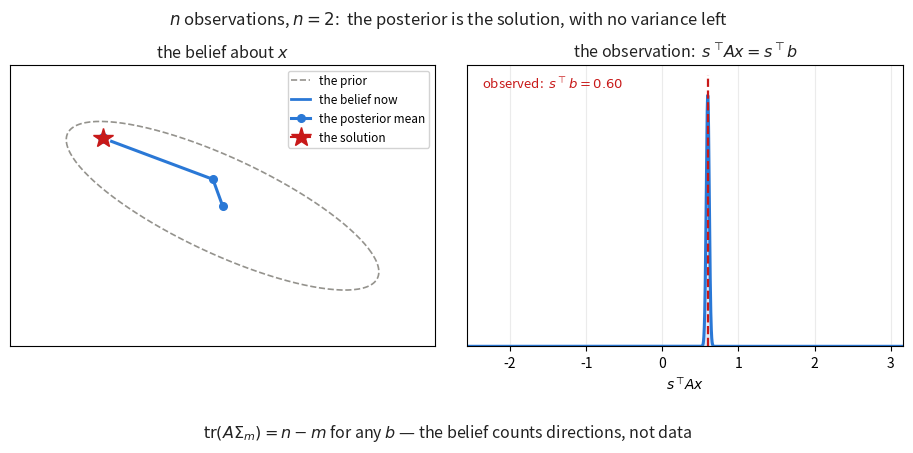

Recreate this plot in Python.
# /// script
# requires-python = ">=3.11"
# dependencies = [
#     "numpy",
#     "matplotlib",
#     "pillow",
# ]
# ///
"""BayesCG: the same two steps as conjugate gradients, as a Bayesian update.

ProbNum 2026 tutorial, §3. Companion to `conjugate-gradients-animation.py` — same
die, same plane, same trajectory — so the two can be played back to back and the
only new thing on screen is the uncertainty.

BayesCG (Cockayne, Oates, Ipsen & Girolami, *Bayesian Analysis* 14(3), 2019; the
paper is in `literature/`) puts a prior on the solution, $x \\sim N(x_0, \\Sigma_0)$,
and treats each search direction $s_i$ as a *noiseless observation* of it:

    y_i = s_i^T b = s_i^T A x .

That is a linear-Gaussian observation, so the posterior is closed-form. With
$S = [s_1,\\dots,s_m]$ and $\\Lambda = S^T A \\Sigma_0 A S$,

    x_m = x_0 + \\Sigma_0 A S \\Lambda^{-1} S^T r_0 ,
    \\Sigma_m = \\Sigma_0 - \\Sigma_0 A S \\Lambda^{-1} S^T A \\Sigma_0 .

Two things the animation is built to show:

* **The update is a collapse, not a shrink.** Each observation is exact, so it
  removes one dimension of uncertainty outright: the ellipse flattens onto the
  line $\\{x : s^T A x = s^T b\\}$ and keeps no width across it. In two dimensions
  two observations leave a point, and that point is the solution. The right-hand
  panel is the same event in one dimension — the belief about the quantity being
  observed, narrowing onto the value observed.
* **With $\\Sigma_0 = A^{-1}$ the posterior mean is exactly the CG iterate.** The blue
  path here is the blue path of the CG animation, drawn by a different argument;
  `--prior identity` breaks that and moves the path, which is the quickest way to
  see that the prior is a modelling choice and not a formality.

What it costs, and what it knows
--------------------------------
$\\Sigma_m$ is a dense $n \\times n$ object; the die has $n = 64$ here and a real one
has millions. And the belief's own error estimate is
$\\mathbb{E}[\\|x - x_m\\|_A^2] = \\mathrm{tr}(A\\Sigma_m) = n - m$ exactly — for any
$b$, any right-hand side, any directions. It counts directions, not data: after
one observation it reports "half the error left" whatever the actual error did.
`main` prints $\\mathrm{tr}(A\\Sigma_m)$ against $n - m$ and against the true error,
so the gap can be read rather than argued about. That is the point the tutorial
needs: a posterior is not automatically an error bar.

The plane
---------
As in the CG animation: $f$ restricted to the plane of $A$'s slowest and fastest
modes, so $\\kappa$ is the die's own; the right-hand side inside the plane is chosen
so the problem is not degenerate (see that script's docstring). The intermediate
frames of each update are honest posteriors, not a graphical tween: the
observation is faded in by giving it a noise variance that decays to zero, and
BayesCG's exact update is the limit.

Usage
-----
    uv run python/bayescg-animation.py                     # -> figures/bayescg.gif
    uv run python/bayescg-animation.py --prior identity    # the wrong prior: the mean leaves CG's path
    uv run python/bayescg-animation.py --samples 0         # ellipses only, no sample cloud
    uv run python/bayescg-animation.py --format mp4        # needs ffmpeg

Without uv:  pip install numpy matplotlib pillow  &&  python python/bayescg-animation.py
"""

from __future__ import annotations

import argparse
import os

import numpy as np
import matplotlib
matplotlib.use("Agg")
import matplotlib.pyplot as plt
from matplotlib.animation import FuncAnimation, PillowWriter, FFMpegWriter
from matplotlib.patches import FancyArrowPatch

PAL = dict(blue="#2a78d6", red="#C81919", navy="#101073", gray="#898781",
           orange="#eb6834", white="#fcfcfb", green="#008300")


# ----------------------------------------------------------------- the die problem
def grid_matrix(m: int, c: float) -> np.ndarray:
    """A = (c - Delta) on an m x m tiling, unknowns numbered row by row: k = i*m + j."""
    n = m * m
    A = np.zeros((n, n))
    for i in range(m):
        for j in range(m):
            k = i * m + j
            A[k, k] = 4.0 + c
            if j + 1 < m:
                A[k, k + 1] = A[k + 1, k] = -1.0
            if i + 1 < m:
                A[k, k + m] = A[k + m, k] = -1.0
    return A


def worst_plane(A: np.ndarray, rotate_deg: float, mix: float | None):
    """f restricted to the plane of A's slowest and fastest modes; see the CG script."""
    w, V = np.linalg.eigh(A)
    Q = np.column_stack([V[:, 0], V[:, -1]])
    th = np.deg2rad(rotate_deg)
    R = np.array([[np.cos(th), -np.sin(th)], [np.sin(th), np.cos(th)]])
    Q = Q @ R
    A2 = Q.T @ A @ Q
    w2, U2 = np.linalg.eigh(A2)
    if mix is None:
        sk = np.sqrt(w2[1] / w2[0])
        mix = float(sk / (1.0 + sk))
    x_star = U2 @ np.array([mix / np.sqrt(w2[0]), (1.0 - mix) / np.sqrt(w2[1])])
    x_star = x_star / np.linalg.norm(x_star)
    return A2, A2 @ x_star, float(w[-1] / w[0])


def cg_directions(A, b, iters: int):
    """CG's search directions, which are also BayesCG's most informative ones."""
    x = np.zeros_like(b)
    r = b - A @ x
    p = r.copy()
    dirs = []
    for _ in range(iters):
        Ap = A @ p
        alpha = float(p @ r) / float(p @ Ap)
        dirs.append(p.copy())
        x = x + alpha * p
        r_new = r - alpha * Ap
        beta = float(r_new @ r_new) / float(r @ r)
        p = r_new + beta * p
        r = r_new
    return dirs, x


# ----------------------------------------------------------------- the update
def posterior(A, b, Sig0, S, noise):
    """BayesCG's posterior from m observations, the i-th given variance noise[i].

    noise = 0 is the method as published: exact observations of s_i^T A x. A large
    variance on the newest observation is how the animation fades it in -- every
    intermediate frame is the honest posterior for a noisier version of the same
    observation, and BayesCG's update is the limit as that noise goes to zero.
    """
    x0 = np.zeros(A.shape[0])
    if S.shape[1] == 0:
        return x0, Sig0.copy()
    K = Sig0 @ A @ S                                   # Sigma_0 A S
    Lam = S.T @ A @ Sig0 @ A @ S + np.diag(np.atleast_1d(noise))
    x_m = x0 + K @ np.linalg.solve(Lam, S.T @ (b - A @ x0))
    Sig_m = Sig0 - K @ np.linalg.solve(Lam, K.T)
    return x_m, 0.5 * (Sig_m + Sig_m.T)                # symmetrise off round-off


def sym_sqrt(S):
    """The symmetric square root, which stays continuous as S collapses."""
    w, V = np.linalg.eigh(S)
    return (V * np.sqrt(np.clip(w, 0.0, None))) @ V.T


def ellipse(mu, Sig, n=200):
    """The 1-sigma contour. Degenerate covariance gives a segment, which is the point."""
    th = np.linspace(0.0, 2.0 * np.pi, n)
    pts = mu[:, None] + sym_sqrt(Sig) @ np.vstack([np.cos(th), np.sin(th)])
    return pts[0], pts[1]


# ----------------------------------------------------------------- the trajectory
def build(args):
    A = grid_matrix(args.m, args.screening)
    A2, b2, kappa = worst_plane(A, args.rotate, args.mode_mix)
    x_star = np.linalg.solve(A2, b2)
    dirs, cg_end = cg_directions(A2, b2, 2)
    Sig0 = np.linalg.inv(A2) if args.prior == "ainv" else np.eye(2)

    means, covs = [], []                       # the exact posteriors, 0..m observations
    for m in range(len(dirs) + 1):
        S = np.column_stack(dirs[:m]) if m else np.zeros((2, 0))
        xm, Sm = posterior(A2, b2, Sig0, S, np.zeros(m))
        means.append(xm); covs.append(Sm)

    z = np.random.default_rng(args.seed).standard_normal((2, args.samples))

    frames = []
    for m in range(1, len(dirs) + 1):
        S = np.column_stack(dirs[:m])
        s = dirs[m - 1]
        mu_pre, Sig_pre = means[m - 1], covs[m - 1]
        # what the belief expects to see, and what is actually observed
        pred_mu = float(s @ (A2 @ mu_pre))
        pred_var = float(s @ (A2 @ Sig_pre @ A2 @ s))
        obs = float(s @ b2)
        common = dict(m=m, s=s, S=S, pred_mu=pred_mu, pred_var=pred_var, obs=obs)

        for _ in range(args.propose_frames):
            frames.append(dict(phase="propose", mu=mu_pre, Sig=Sig_pre,
                               var=pred_var, done=m - 1, **common))
        for i in range(1, args.fade_frames + 1):
            # Noise on the newest observation only; earlier ones stay exact. The level
            # is picked so that the belief's *standard deviation* across the new
            # constraint shrinks linearly to zero -- with variance ratio rho, a noise
            # of pred_var*rho/(1-rho) leaves exactly rho of the variance -- which
            # makes the collapse look even instead of happening in the first frame.
            rho = (1.0 - i / args.fade_frames) ** 2
            nz = np.zeros(m)
            nz[-1] = pred_var * rho / (1.0 - rho) if rho < 1.0 else np.inf
            mu_i, Sig_i = posterior(A2, b2, Sig0, S, nz)
            frames.append(dict(phase="condition", mu=mu_i, Sig=Sig_i,
                               var=float(s @ (A2 @ Sig_i @ A2 @ s)),
                               done=m - 1, **common))
        for _ in range(args.post_frames):
            frames.append(dict(phase="posterior", mu=means[m], Sig=covs[m],
                               var=float(s @ (A2 @ covs[m] @ A2 @ s)),
                               done=m, **common))
    for _ in range(args.hold):
        # keep the last step's predictive variance: it only sets the panel's window,
        # and a zero would collapse the axis onto a single value
        frames.append(dict(phase="end", mu=means[-1], Sig=covs[-1], var=0.0,
                           done=len(dirs), m=len(dirs), s=dirs[-1],
                           S=np.column_stack(dirs), pred_mu=frames[-1]["pred_mu"],
                           pred_var=frames[-1]["pred_var"], obs=frames[-1]["obs"]))

    # what the belief claims about its own error, against what the error is
    trace = [float(np.trace(A2 @ S)) for S in covs]
    err = [float(np.sqrt((m_ - x_star) @ A2 @ (m_ - x_star))) for m_ in means]
    return dict(frames=frames, A=A, A2=A2, b2=b2, kappa=kappa, Sig0=Sig0, z=z,
                means=means, covs=covs, x_star=x_star, dirs=dirs, cg_end=cg_end,
                trace=trace, err=err)


# ----------------------------------------------------------------- drawing
def animate(sim, args):
    frames = sim["frames"]
    n = 2

    fig, (ax_pl, ax_ob) = plt.subplots(1, 2, figsize=(9.4, 4.6),
                                       gridspec_kw=dict(width_ratios=[1.0, 0.95]))
    fig.patch.set_facecolor("white")

    # ---------------- the plane: the belief about x
    px, py = ellipse(sim["means"][0], sim["covs"][0])
    pts = np.array([[px.min(), py.min()], [px.max(), py.max()],
                    sim["x_star"]] + [list(m_) for m_ in sim["means"]])
    lo, hi = pts.min(axis=0), pts.max(axis=0)
    pad = 0.18 * max(hi - lo).item() + 1e-9
    lo, hi = lo - pad, hi + pad
    ax_pl.plot(px, py, "--", color=PAL["gray"], lw=1.2, alpha=0.9, label="the prior")
    (band,) = ax_pl.plot([], [], "-", color=PAL["blue"], lw=2.0, zorder=5,
                         label="the belief now")
    fill = ax_pl.fill([], [], color=PAL["blue"], alpha=0.13, zorder=2)[0]
    (cloud,) = ax_pl.plot([], [], "o", color=PAL["navy"], ms=2.8, alpha=0.5, zorder=4)
    (line,) = ax_pl.plot([], [], ":", color=PAL["navy"], lw=1.4, alpha=0.85, zorder=3)
    (path,) = ax_pl.plot([], [], "-o", color=PAL["blue"], lw=2.2, ms=5.5, zorder=6,
                         label="the posterior mean")
    (head,) = ax_pl.plot([], [], "o", color=PAL["blue"], ms=9.0, mec="white", mew=1.3,
                         zorder=7)
    ax_pl.plot([sim["x_star"][0]], [sim["x_star"][1]], marker="*", ms=15,
               color=PAL["red"], zorder=8, label="the solution")
    ax_pl.set_xlim(lo[0], hi[0]); ax_pl.set_ylim(lo[1], hi[1])
    ax_pl.set_aspect("equal")
    ax_pl.set_xticks([]); ax_pl.set_yticks([])
    ax_pl.set_title("the belief about $x$", fontsize=11.5, color="#222")
    ax_pl.legend(loc="upper right", fontsize=8.5, framealpha=0.85, borderpad=0.3,
                 handlelength=1.6)
    note = ax_pl.text(0.03, 0.035, "", transform=ax_pl.transAxes, fontsize=9.5,
                      color=PAL["navy"], va="bottom", ha="left", zorder=9,
                      bbox=dict(boxstyle="round,pad=0.25", fc="white", ec="none",
                                alpha=0.85))

    # ---------------- the same update, in the one dimension being observed
    (dens,) = ax_ob.plot([], [], "-", color=PAL["blue"], lw=2.2)
    dfill = ax_ob.fill([], [], color=PAL["blue"], alpha=0.15)[0]
    (obs_line,) = ax_ob.plot([], [], "--", color=PAL["red"], lw=1.6)
    ax_ob.set_title(r"the observation:  $s^\top\! A x = s^\top b$", fontsize=11.5,
                    color="#222")
    ax_ob.set_xlabel(r"$s^\top\! A x$", fontsize=10)
    ax_ob.set_yticks([])
    ax_ob.set_ylim(0.0, 1.12)
    ax_ob.grid(alpha=0.25)
    ob_note = ax_ob.text(0.035, 0.965, "", fontsize=9.5, color=PAL["red"], ha="left",
                         va="top", transform=ax_ob.transAxes)

    head_txt = fig.text(0.5, 0.965, "", ha="center", va="top", fontsize=12.0,
                        color="#222")
    calc = fig.text(0.5, 0.045, "", ha="center", va="center", fontsize=11.5,
                    color="#222")
    fig.tight_layout(rect=(0.0, 0.10, 1.0, 0.925))

    def draw(fi):
        f = frames[fi]
        mu, Sig, s, m = f["mu"], f["Sig"], f["s"], f["m"]

        ex, ey = ellipse(mu, Sig)
        band.set_data(ex, ey)
        fill.set_xy(np.column_stack([ex, ey]))
        if args.samples:
            pts = mu[:, None] + sym_sqrt(Sig) @ sim["z"]
            cloud.set_data(pts[0], pts[1])
        head.set_data([mu[0]], [mu[1]])
        done = np.array(sim["means"][: f["done"] + 1] + ([] if f["phase"] in
                        ("posterior", "end") else [mu]))
        path.set_data(done[:, 0], done[:, 1])

        # the observed constraint: {x : s^T A x = s^T b}, a line in the plane
        if f["phase"] in ("propose", "condition"):
            g = sim["A2"] @ s                       # normal of the line
            base = g * f["obs"] / float(g @ g)
            tang = np.array([-g[1], g[0]]) / np.linalg.norm(g)
            t = 3.0 * max(ax_pl.get_xlim()[1] - ax_pl.get_xlim()[0],
                          ax_pl.get_ylim()[1] - ax_pl.get_ylim()[0])
            ends = np.array([base - t * tang, base + t * tang])
            line.set_data(ends[:, 0], ends[:, 1])
        else:
            line.set_data([], [])

        note.set_text("" if f["phase"] != "propose" else
                      "dotted: every $x$ that agrees with\nthe observation about to be made")

        # the belief about the observed quantity, scaled to unit height so that the
        # collapse reads as narrowing rather than as a spike shooting off the panel.
        # The window is fixed for the whole step -- it comes from the *prior*
        # predictive -- so the narrowing is not confounded with a moving axis.
        mu_o = float(s @ (sim["A2"] @ mu))
        centre = 0.5 * (f["obs"] + f["pred_mu"])
        half = max(3.4 * np.sqrt(f["pred_var"]),
                   1.4 * abs(f["obs"] - f["pred_mu"]), 1e-9)
        span = 2.0 * half
        sd = max(np.sqrt(max(f["var"], 0.0)), 0.0035 * span)
        # a coarse grid for the window plus a fine one around the peak: once the
        # belief has collapsed, a uniform grid steps straight over the spike
        xs = np.unique(np.concatenate([np.linspace(centre - half, centre + half, 320),
                                       np.linspace(mu_o - 6 * sd, mu_o + 6 * sd, 220)]))
        d = np.exp(-0.5 * ((xs - mu_o) / sd) ** 2)
        dens.set_data(xs, d)
        dfill.set_xy(np.column_stack([np.r_[xs, xs[::-1]], np.r_[d, np.zeros_like(d)]]))
        obs_line.set_data([f["obs"], f["obs"]], [0.0, 1.08])
        ax_ob.set_xlim(centre - half, centre + half)
        ob_note.set_text(f"observed:  $s^\\top b = {f['obs']:.2f}$")

        if f["phase"] == "propose":
            head_txt.set_text(f"observation {m} of {n}:  direction $s_{m}$")
            calc.set_text(f"the belief expects $s^\\top\\! A x = {f['pred_mu']:.2f} \\pm "
                          f"{np.sqrt(f['pred_var']):.2f}$;   the answer is "
                          f"{f['obs']:.2f}")
        elif f["phase"] == "condition":
            head_txt.set_text("conditioning on it")
            calc.set_text("the observation is noiseless, so the width across the line "
                          "shrinks to nothing")
        elif f["phase"] == "posterior":
            head_txt.set_text(f"posterior after {m} observation"
                              f"{'s' if m > 1 else ''}")
            # the n - m identity is Sigma_0 = A^{-1} only; with any other prior the
            # trace is just a number, and claiming the identity would be false
            ident = " = n - m" if args.prior == "ainv" else ""
            calc.set_text(f"$\\|x_{m} - x^\\ast\\|_A = {sim['err'][m]:.2f}$,   and the "
                          f"belief's own estimate: $\\mathrm{{tr}}(A\\Sigma_{m}) = "
                          f"{sim['trace'][m]:.2f}{ident}$")
        else:
            head_txt.set_text(f"$n$ observations, $n = {n}$:  the posterior is the "
                              f"solution, with no variance left")
            calc.set_text(r"$\mathrm{tr}(A\Sigma_m) = n - m$ for any $b$ — the belief "
                          r"counts directions, not data"
                          if args.prior == "ainv" else
                          r"prior $\Sigma_0 = I$: the mean is not CG's iterate, and "
                          r"$\mathrm{tr}(A\Sigma_m) = n - m$ does not hold")
        return ()

    anim = FuncAnimation(fig, draw, frames=len(frames),
                         interval=1000 / args.fps, blit=False)
    written = save(anim, fig, args, "bayescg")
    plt.close(fig)
    return written


# ----------------------------------------------------------------- writing it out
def even_pixels(fig, dpi: float) -> None:
    """Nudge the figure up to an even pixel count in both directions (H.264 4:2:0)."""
    fig.set_dpi(dpi)
    w, h = fig.canvas.get_width_height()
    if w % 2 or h % 2:
        fig.set_size_inches((w + w % 2 + 0.5) / dpi, (h + h % 2 + 0.5) / dpi)


def save(anim, fig, args, stem: str) -> list[str]:
    """Write the animation in every requested format; return the files written."""
    formats = ("gif", "mp4") if args.format == "both" else (args.format,)
    if "mp4" in formats and not FFMpegWriter.isAvailable():
        raise SystemExit("mp4 output needs ffmpeg on the PATH "
                         "(apt install ffmpeg / brew install ffmpeg); "
                         "or use --format gif.")
    written = []
    for fmt in formats:
        if args.out and len(formats) == 1:
            out = args.out
        elif args.out:
            out = f"{args.out.rsplit('.', 1)[0]}.{fmt}"
        else:
            suffix = "" if args.prior == "ainv" else f"-{args.prior}"
            out = os.path.join(args.outdir, f"{stem}{suffix}.{fmt}")
        if os.path.dirname(out):
            os.makedirs(os.path.dirname(out), exist_ok=True)
        if fmt == "gif":
            writer = PillowWriter(fps=args.fps)
        else:
            even_pixels(fig, args.dpi)
            writer = FFMpegWriter(fps=args.fps, codec="libx264", bitrate=args.bitrate,
                                  extra_args=["-pix_fmt", "yuv420p", "-profile:v", "high",
                                              "-preset", "slow", "-movflags", "+faststart"])
        anim.save(out, writer=writer, dpi=args.dpi)
        written.append(out)
    return written


def main():
    p = argparse.ArgumentParser(description=__doc__,
                                formatter_class=argparse.RawDescriptionHelpFormatter)
    p.add_argument("--m", type=int, default=8, help="tiles per side of the die")
    p.add_argument("--screening", type=float, default=0.4,
                   help="c: coupling to the coolant (default: 0.4)")
    p.add_argument("--rotate", type=float, default=25.0,
                   help="rotate the drawing axes within the plane, in degrees")
    p.add_argument("--mode-mix", type=float, default=None,
                   help="how the initial error splits between the die's slow and fast "
                        "modes; default is the worst case for steepest descent")
    p.add_argument("--prior", choices=("ainv", "identity"), default="ainv",
                   help="Sigma_0: 'ainv' is A^{-1}, for which the posterior mean is "
                        "exactly the CG iterate; 'identity' is the wrong prior, and "
                        "moves the mean off CG's path")
    p.add_argument("--samples", type=int, default=60,
                   help="draws from the belief to scatter (0 for none)")
    p.add_argument("--seed", type=int, default=0, help="seed for the sample cloud")
    p.add_argument("--propose-frames", type=int, default=7,
                   help="frames showing the direction and what it will reveal")
    p.add_argument("--fade-frames", type=int, default=14,
                   help="frames over which the observation's noise decays to zero")
    p.add_argument("--post-frames", type=int, default=7,
                   help="frames on the exact posterior")
    p.add_argument("--hold", type=int, default=14, help="frames to hold at the end")
    p.add_argument("--fps", type=int, default=10)
    p.add_argument("--dpi", type=int, default=100)
    p.add_argument("--format", choices=("gif", "mp4", "both"), default="gif",
                   help="'mp4' needs ffmpeg on the PATH")
    p.add_argument("--bitrate", type=int, default=2400, help="mp4 bitrate in kbit/s")
    p.add_argument("--outdir", default="figures", help="directory for default names")
    p.add_argument("--out", default=None, help="output file (overrides --outdir)")
    args = p.parse_args()

    sim = build(args)
    written = animate(sim, args)
    n = 2
    print(f"{', '.join(written)}   die {args.m}x{args.m} -> worst 2-D plane, "
          f"kappa = {sim['kappa']:.3f}, prior Sigma_0 = "
          f"{'A^-1' if args.prior == 'ainv' else 'I'}, {len(sim['frames'])} frames")
    gap = np.max(np.abs(sim["means"][-1] - sim["x_star"]))
    print(f"  posterior mean after {n} observations vs the exact solution: {gap:.2e}")
    if args.prior == "ainv":
        print("  posterior mean vs the CG iterate: "
              f"{np.max(np.abs(sim['means'][-1] - sim['cg_end'])):.2e}")
    print("  m   tr(A Sigma_m)     n - m*    ||x_m - x*||_A"
          "        (* the identity holds for Sigma_0 = A^-1 only)")
    for m in range(n + 1):
        print(f"  {m}   {sim['trace'][m]:13.6f}   {n - m:7d}     {sim['err'][m]:.4f}")


if __name__ == "__main__":
    main()
